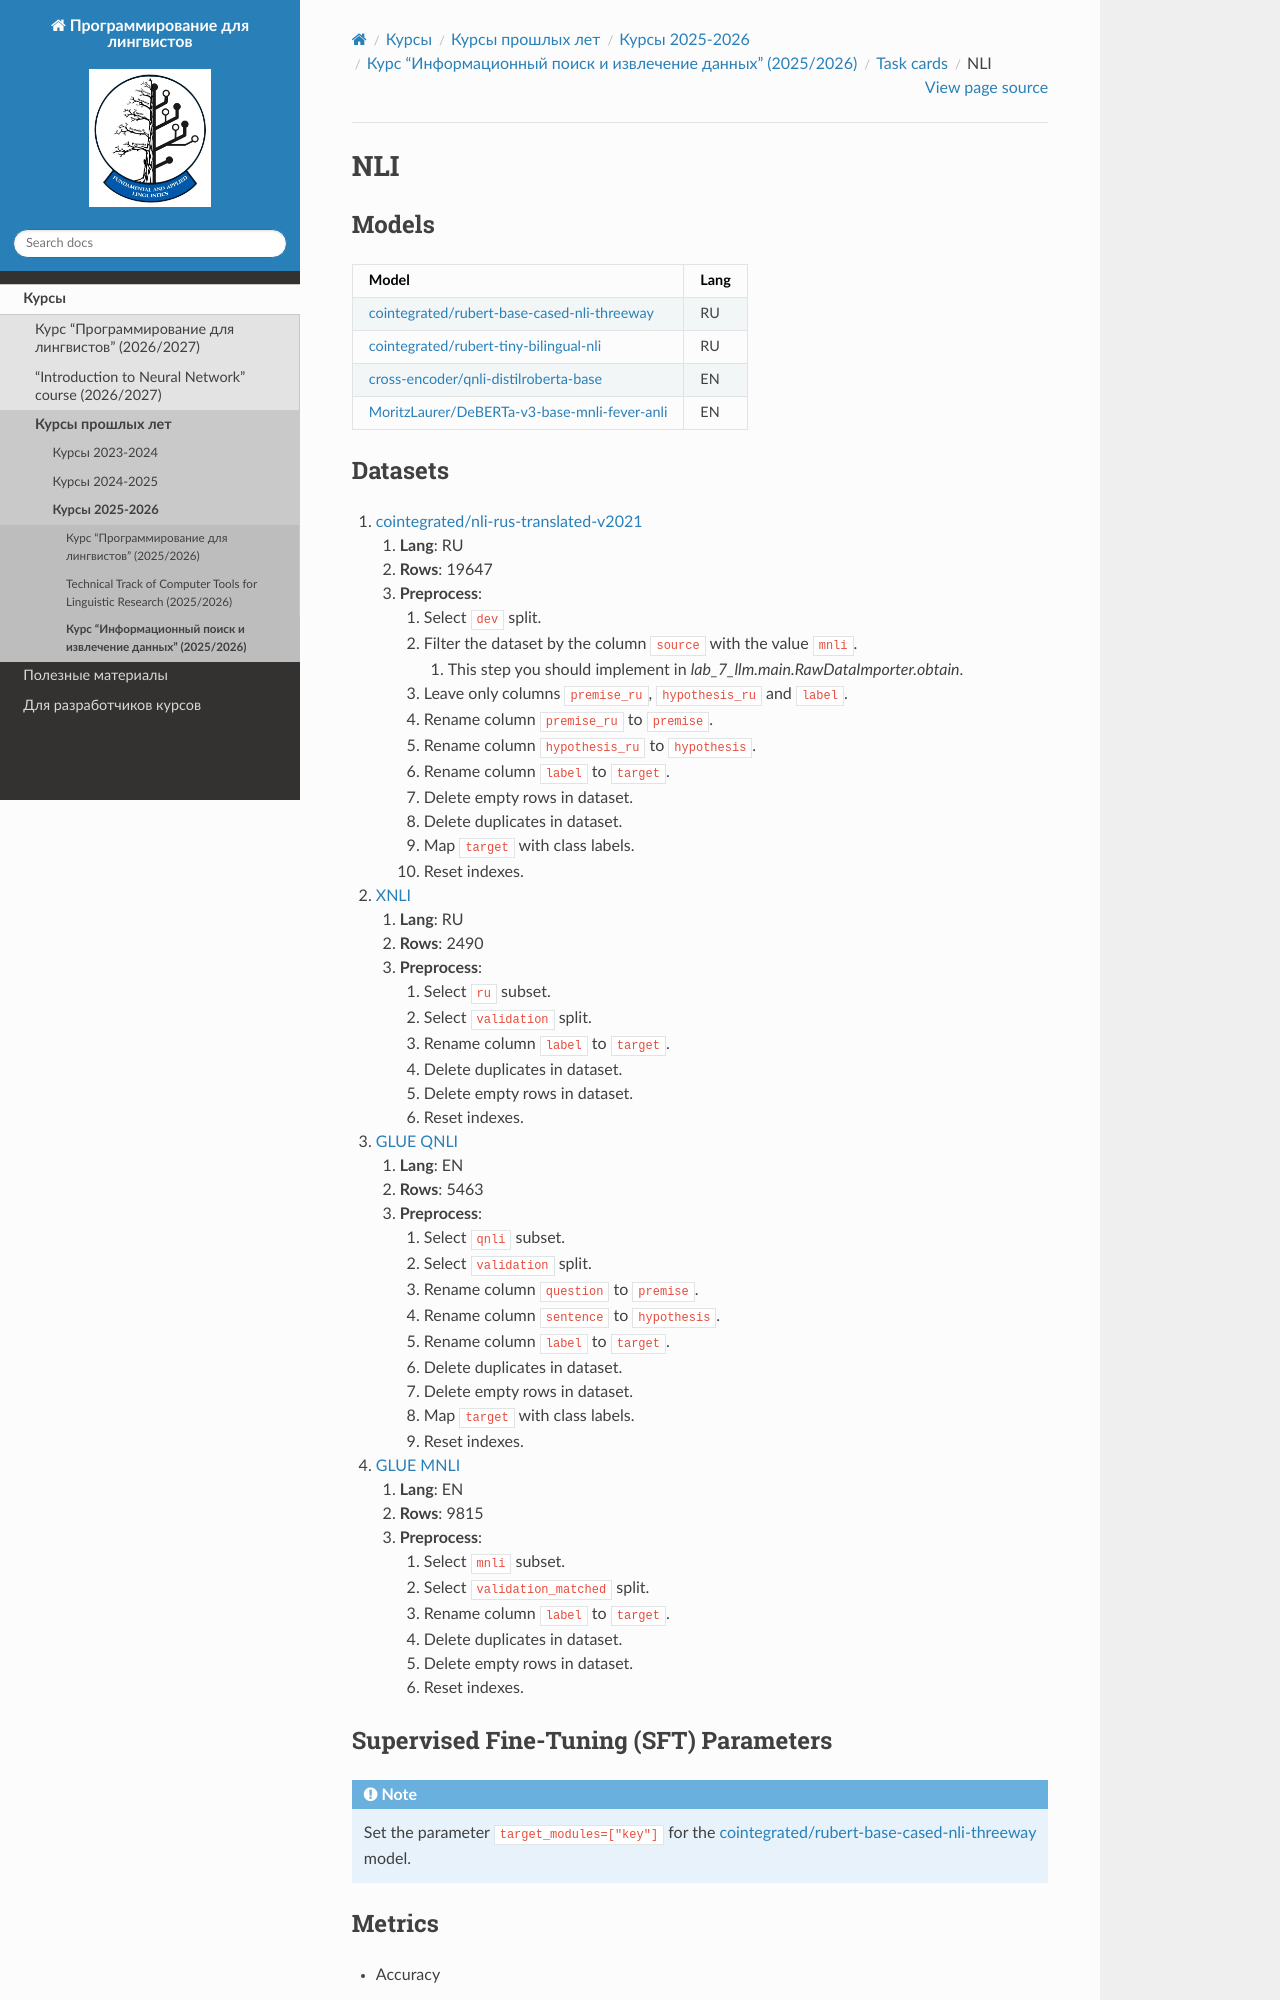

repository: fipl-hse/fipl-hse.github.io · page: docs/archived_courses/2025_2026/llm_2025/task_cards/TASK_NLI.html · generator: sphinx

.. _nli-label:

NLI
===

Models
------

+-------------------------------------------------------------------+------+
| Model                                                             | Lang |
+===================================================================+======+
| `cointegrated/rubert-base-cased-nli-threeway <https://            | RU   |
| huggingface.co/cointegrated/rubert-base-cased-nli-threeway>`__    |      |
+-------------------------------------------------------------------+------+
| `cointegrated/rubert-tiny-bilingual-nli <https://                 | RU   |
| huggingface.co/cointegrated/rubert-tiny-bilingual-nli>`__         |      |
+-------------------------------------------------------------------+------+
| `cross-encoder/qnli-distilroberta-base                            | EN   |
| <https://huggingface.co/cross-encoder/qnli-distilroberta-base>`__ |      |
+-------------------------------------------------------------------+------+
| `MoritzLaurer/DeBERTa-v3-base-mnli-fever-anli <https:             | EN   |
| //huggingface.co/MoritzLaurer/DeBERTa-v3-base-mnli-fever-anli>`__ |      |
+-------------------------------------------------------------------+------+


Datasets
--------

1. `cointegrated/nli-rus-translated-v2021 <https://huggingface.co/datasets/cointegrated/nli-rus-translated-v2021>`__

   1. **Lang**: RU
   2. **Rows**: 19647
   3. **Preprocess**:

      1. Select ``dev`` split.
      2. Filter the dataset by the column ``source`` with the value ``mnli``.

         1. This step you should implement in :py:meth:`lab_7_llm.main.RawDataImporter.obtain`.

      3. Leave only columns ``premise_ru``, ``hypothesis_ru`` and ``label``.
      4. Rename column ``premise_ru`` to ``premise``.
      5. Rename column ``hypothesis_ru`` to ``hypothesis``.
      6. Rename column ``label`` to  ``target``.
      7. Delete empty rows in dataset.
      8. Delete duplicates in dataset.
      9. Map ``target`` with class labels.
      10. Reset indexes.

2. `XNLI <https://huggingface.co/datasets/facebook/xnli>`__

   1. **Lang**: RU
   2. **Rows**: 2490
   3. **Preprocess**:

      1. Select ``ru`` subset.
      2. Select ``validation`` split.
      3. Rename column ``label`` to  ``target``.
      4. Delete duplicates in dataset.
      5. Delete empty rows in dataset.
      6. Reset indexes.

3. `GLUE QNLI <https://huggingface.co/datasets/nyu-mll/glue>`__

   1. **Lang**: EN
   2. **Rows**: 5463
   3. **Preprocess**:

      1. Select ``qnli`` subset.
      2. Select ``validation`` split.
      3. Rename column ``question`` to  ``premise``.
      4. Rename column ``sentence`` to  ``hypothesis``.
      5. Rename column ``label`` to  ``target``.
      6. Delete duplicates in dataset.
      7. Delete empty rows in dataset.
      8. Map ``target`` with class labels.
      9. Reset indexes.

4. `GLUE MNLI <https://huggingface.co/datasets/nyu-mll/glue>`__

   1. **Lang**: EN
   2. **Rows**: 9815
   3. **Preprocess**:

      1. Select ``mnli`` subset.
      2. Select ``validation_matched`` split.
      3. Rename column ``label`` to  ``target``.
      4. Delete duplicates in dataset.
      5. Delete empty rows in dataset.
      6. Reset indexes.
